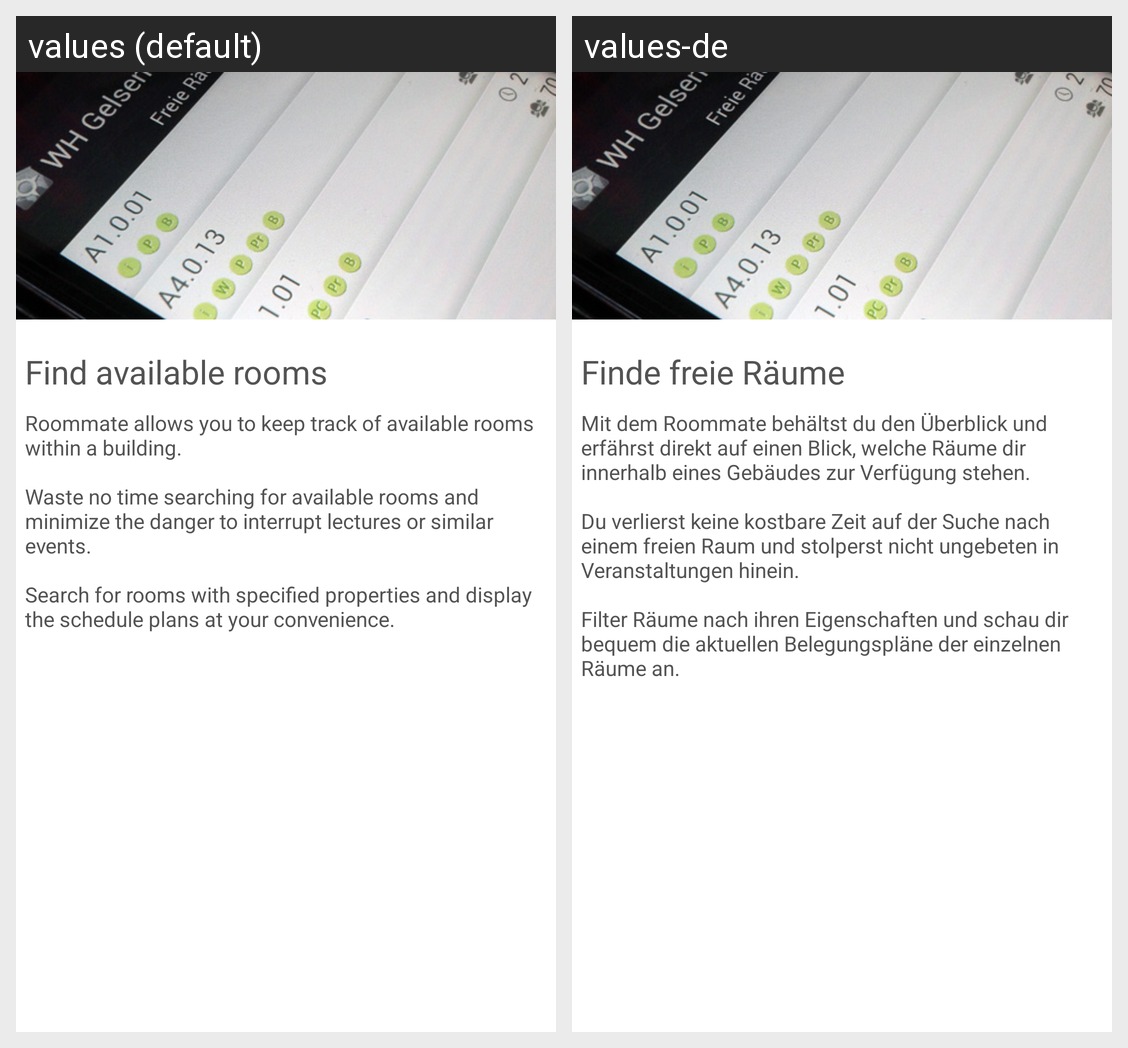

For this localized Android screen grid, give each drawn string resource with its value in every locale shown.
Android screen res/layout/introduction_page_1.xml rendered under 2 locales, left to right: values (default), values-de. Device: Nexus 5 (rendered at 1080×1920; each locale shown at half size, 540×960, under a caption strip naming it); theme Theme.MaterialComponents.DayNight.NoActionBar.
Strings drawn on this screen, with the default value and each locale's value (text and hints the layout hard-codes, and strings that could not be matched under every locale, appear in the picture but are not listed):

introP1_hl
  values: Find available rooms
  values-de: Finde freie Räume

introP1
  values: Roommate allows you to keep track of available rooms within a building.
      
      Waste no time searching for available rooms and minimize the danger to interrupt lectures or similar events.
      
      Search for rooms with specified properties and display the schedule plans at your convenience.
  values-de: Mit dem Roommate behältst du den Überblick und erfährst direkt auf einen Blick, welche Räume dir innerhalb eines Gebäudes zur Verfügung stehen.
      
      Du verlierst keine kostbare Zeit auf der Suche nach einem freien Raum und stolperst nicht ungebeten in Veranstaltungen hinein.
      
      Filter Räume nach ihren Eigenschaften und schau dir bequem die aktuellen Belegungspläne der einzelnen Räume an.
